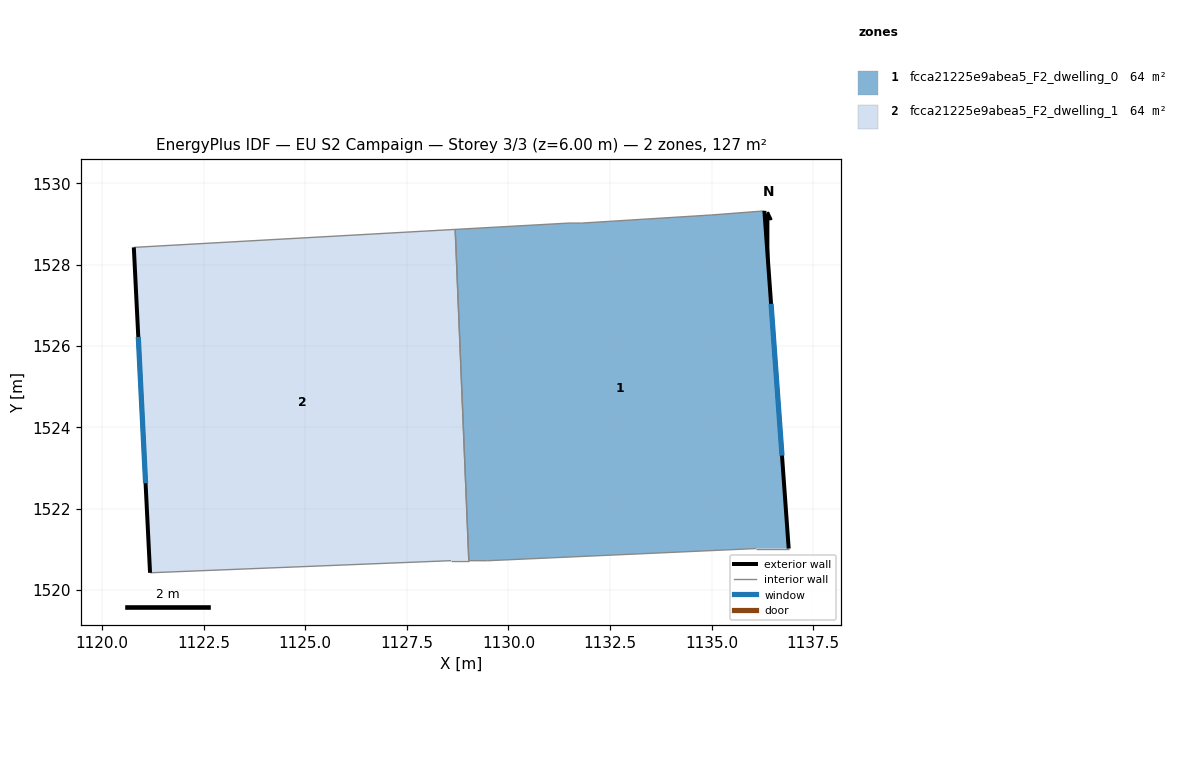
=== STOREY PLAN SPEC (per zone: floor XY polygon, exterior-wall plan segments, windows/doors) ===
zone 1: fcca21225e9abea5_F2_dwelling_0  (63.7 m²)
  floor: (1136.30, 1529.32) (1136.89, 1521.02) (1136.09, 1521.02) (1129.49, 1520.72) (1129.03, 1520.72) (1128.69, 1528.87) (1131.49, 1529.02) (1131.79, 1529.02) (1134.99, 1529.22)
  exterior wall: (1136.89, 1521.02) – (1136.30, 1529.32)  [8.3 m]
    window: (1136.73, 1523.30) – (1136.46, 1527.04)  [5.1 m²]
  interior walls: 8
zone 2: fcca21225e9abea5_F2_dwelling_1  (63.7 m²)
  floor: (1128.69, 1528.87) (1129.03, 1520.72) (1128.59, 1520.72) (1121.18, 1520.42) (1120.78, 1528.43)
  exterior wall: (1120.78, 1528.43) – (1121.18, 1520.42)  [8.0 m]
    window: (1120.89, 1526.22) – (1121.07, 1522.62)  [4.9 m²]
  interior walls: 4

=== DERIVED (storey summary) ===
Building: EU S2 Campaign
Storey: 3 of 3  (floor level z = 6.00 m)
Storey gross floor area: 127.3 m²
Zones on this storey: 2
  - fcca21225e9abea5_F2_dwelling_0: floor 63.7 m²; exterior wall 8.3 m (25.0 m²); 1 window(s) 5.1 m²; WWR 20.2%
  - fcca21225e9abea5_F2_dwelling_1: floor 63.7 m²; exterior wall 8.0 m (24.0 m²); 1 window(s) 4.9 m²; WWR 20.2%
Zone adjacency (shared interzone walls):
  - fcca21225e9abea5_F2_dwelling_0 ↔ fcca21225e9abea5_F2_dwelling_1